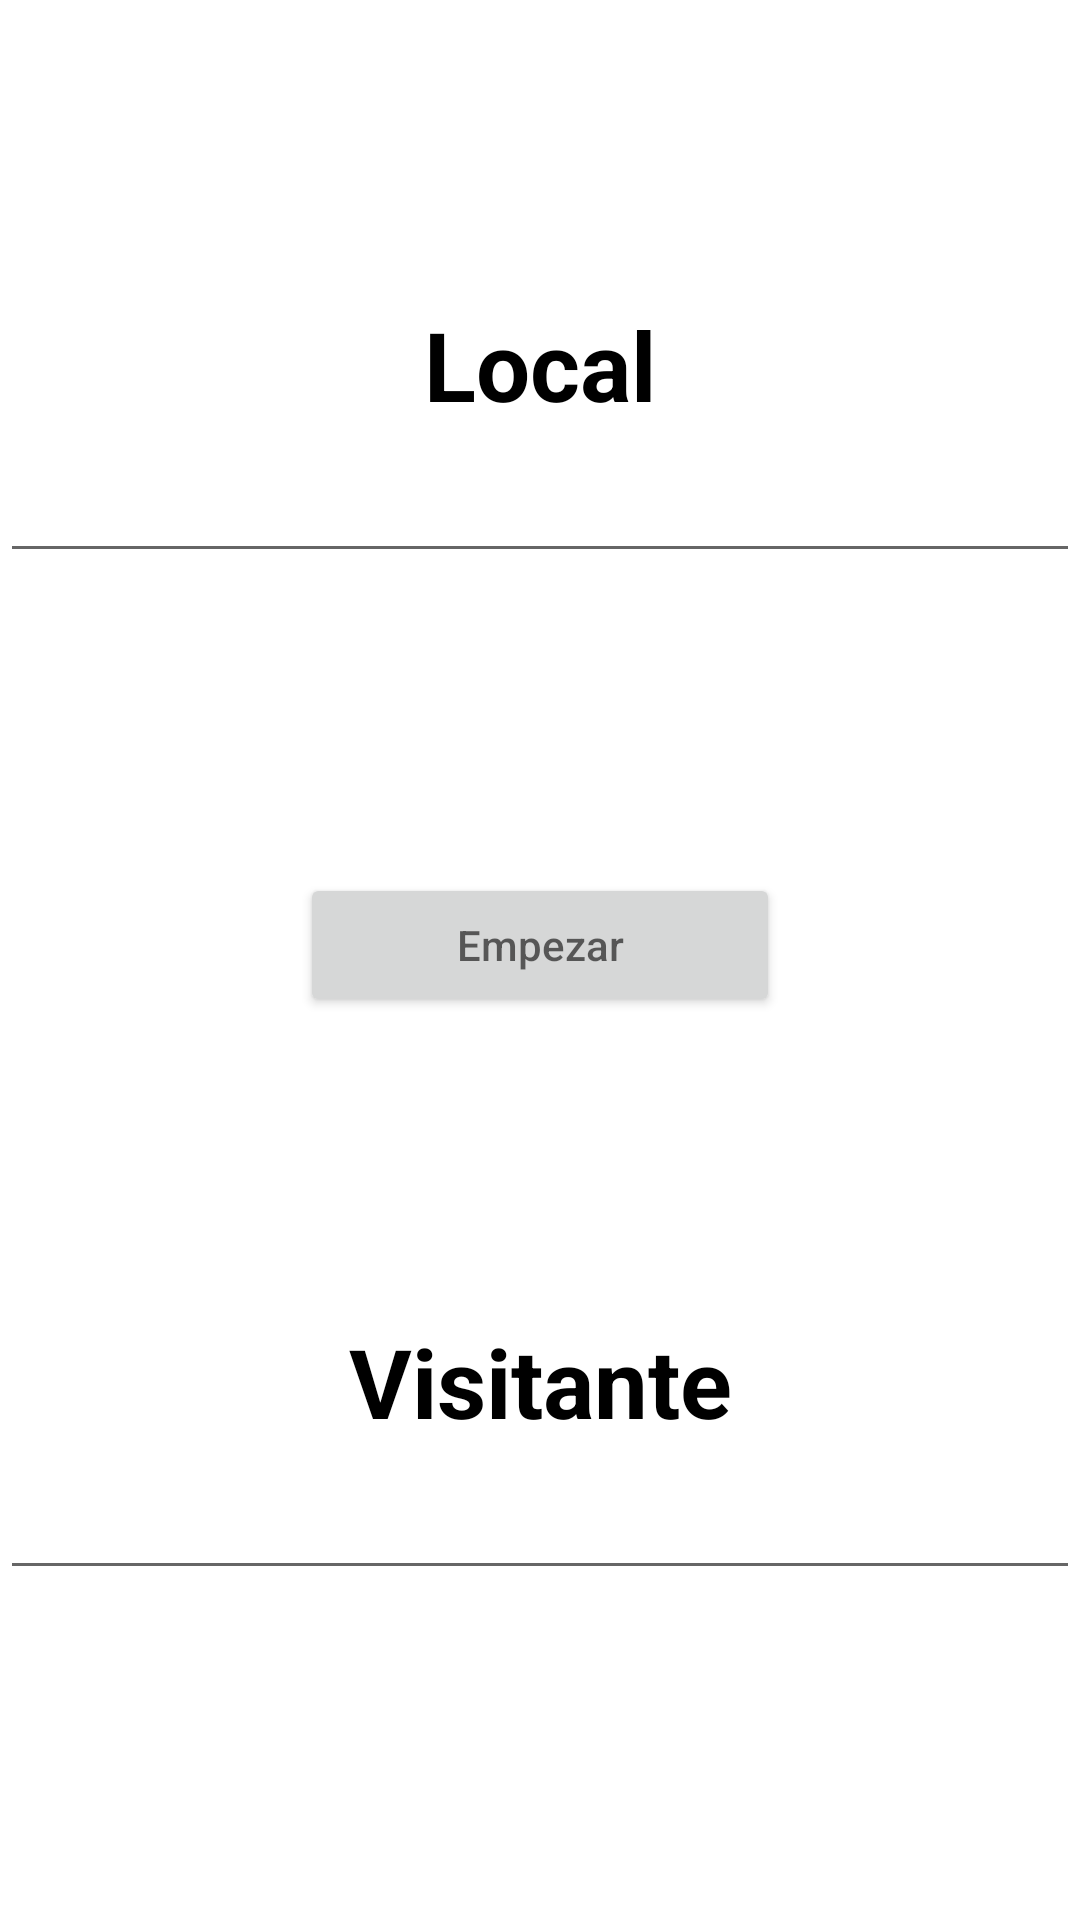

Reconstruct the res/layout file that produces this screen, plus the resources it refers to.
<!-- AndroidManifest.xml: application theme Theme.MiMarcador -->
<!-- res/layout/activity_start.xml -->
<?xml version="1.0" encoding="utf-8"?>
<layout xmlns:android="http://schemas.android.com/apk/res/android"
    xmlns:app="http://schemas.android.com/apk/res-auto"
    xmlns:tools="http://schemas.android.com/tools">

    <data>

    </data>

    <RelativeLayout
        android:layout_width="match_parent"
        android:layout_height="match_parent"
        tools:context=".MainActivity">
        
        <TextView
            android:id="@+id/local_text"
            android:layout_width="match_parent"
            android:layout_height="wrap_content"
            android:layout_alignParentTop="true"
            android:gravity="center"
            android:paddingStart="16dp"
            android:text="@string/local"
            android:paddingTop="100dp"
            android:paddingEnd="16dp"
            android:textColor="@color/black"
            android:textSize="32sp"
            android:textStyle="bold"
            />

        <EditText
            android:id="@+id/local_name_edit"
            android:layout_width="match_parent"
            android:layout_height="48dp"
            android:layout_below="@id/local_text"
            android:gravity="center"
            />

        <Button
            android:id="@+id/start_button"
            android:textColor="@color/white"
            android:layout_width="match_parent"
            android:layout_height="wrap_content"
            android:layout_below="@id/local_name_edit"
            android:layout_marginStart="100dp"
            android:layout_marginTop="100dp"
            android:layout_marginEnd="100dp"
            android:layout_marginBottom="100dp"
            android:gravity="center"
            android:hint="@string/empezar" />

        <TextView
            android:id="@+id/visitor_text"
            android:layout_width="match_parent"
            android:layout_height="wrap_content"
            android:layout_below="@id/start_button"
            android:gravity="center"
            android:text="@string/visitante"
            android:textColor="@color/black"
            android:textSize="32sp"
            android:textStyle="bold"
            />

        <EditText
            android:id="@+id/visitor_name_edit"
            android:layout_width="match_parent"
            android:layout_height="48dp"
            android:layout_below="@id/visitor_text"
            android:gravity="center"
            />
    </RelativeLayout>
</layout>
<!-- resources referenced by this layout -->
<resources>
  <color name="black">#FF000000</color>
  <color name="white">#FFFFFFFF</color>
  <string name="empezar">Empezar</string>
  <string name="local">Local</string>
  <string name="visitante">Visitante</string>
  <style name="Theme.MiMarcador" parent="Theme.MaterialComponents.DayNight.DarkActionBar">
          
          <item name="colorPrimary">@color/purple_500</item>
          <item name="colorPrimaryVariant">@color/purple_700</item>
          <item name="colorOnPrimary">@color/white</item>
          
          <item name="colorSecondary">@color/teal_200</item>
          <item name="colorSecondaryVariant">@color/teal_700</item>
          <item name="colorOnSecondary">@color/black</item>
          
          <item name="android:statusBarColor">?attr/colorPrimaryVariant</item>
          
      </style>
  <color name="purple_500">#FF6200EE</color>
  <color name="purple_700">#FF3700B3</color>
  <color name="teal_200">#FF03DAC5</color>
  <color name="teal_700">#FF018786</color>
</resources>
